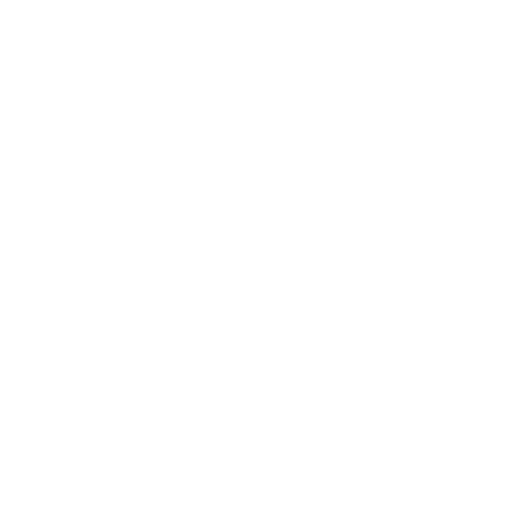
t = 0.00 s
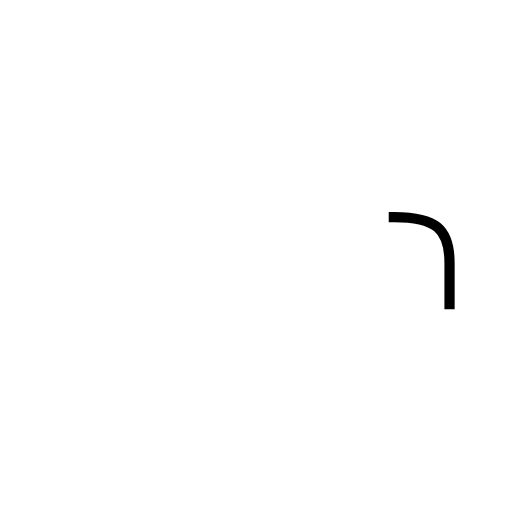
t = 0.40 s
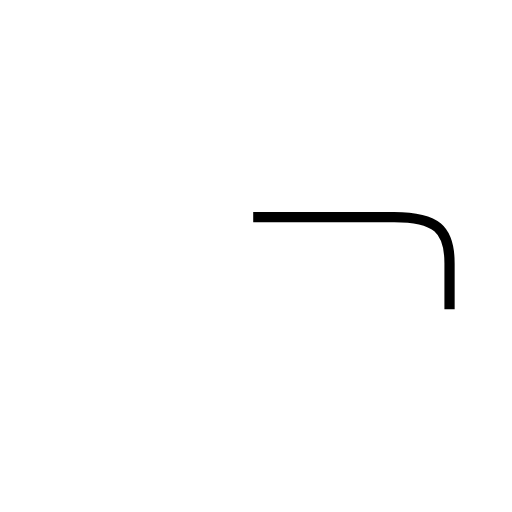
t = 0.80 s
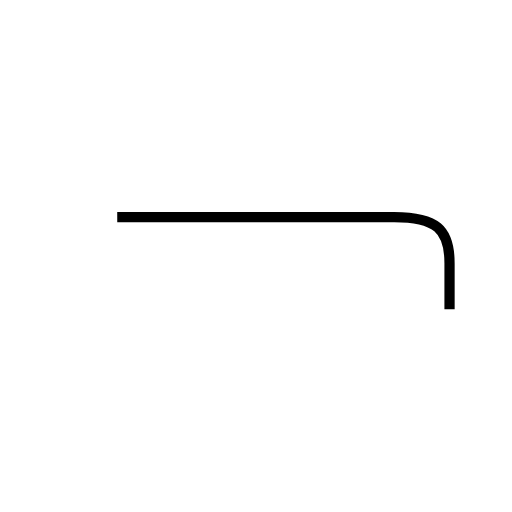
t = 1.19 s
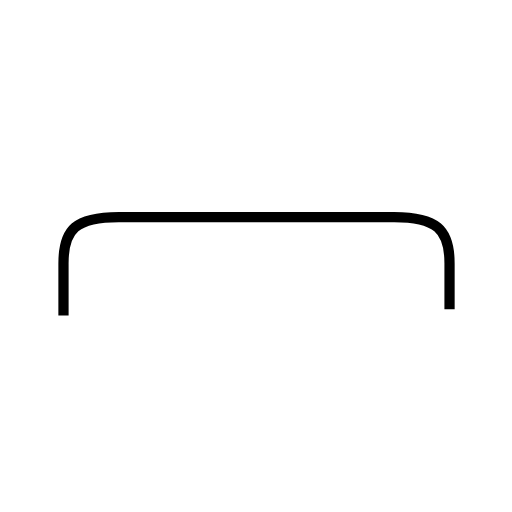
t = 1.59 s
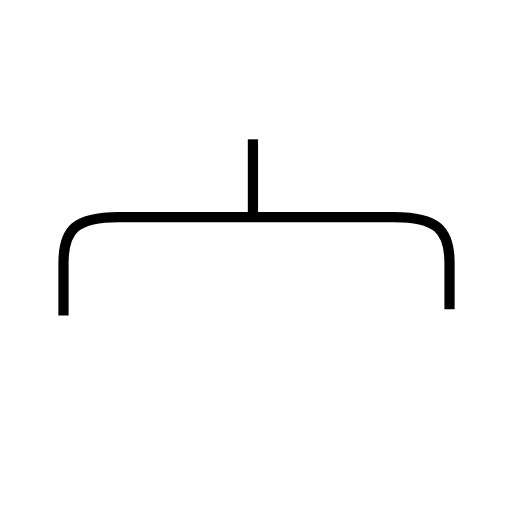
t = 1.82 s

The animated SVG that drew these frames (rendered in a browser with its animation timeline set to each time). Animation: 2 SMIL elements (animate=2); one cycle of 1.82 s.

<?xml version='1.0' encoding='utf-8'?>
<svg viewBox="0.0 -6.0 50.0 50.0" version="1.1" xmlns="http://www.w3.org/2000/svg"><rect x="-1000" y="-1000" width="2000" height="2000" stroke="white" fill="white" /><g style="fill:none;stroke:#000000;stroke-width:1"><path d="M 43.9 -13.8 L 43.9 -18.3 C 43.9 -21.6 42.6 -22.8 38.5 -22.8 L 11.6 -22.8 C 7.4 -22.8 6.2 -21.6 6.2 -18.3 L 6.2 -13.2 " transform="translate(0.0 38.0)" stroke-dasharray="53.00491602497554" stroke-dashoffset="53.00491602497554"><animate attributeName="stroke-dashoffset" from="53.00491602497554" to="0" dur="1.5901474807492662s" begin="0s" fill="freeze" /></path><path d="M 24.7 -22.6 L 24.7 -30.4" transform="translate(0.0 38.0)" stroke-dasharray="7.799999999999997" stroke-dashoffset="7.799999999999997"><animate attributeName="stroke-dashoffset" from="7.799999999999997" to="0" dur="0.2339999999999999s" begin="1.5901474807492662s" fill="freeze" /></path></g></svg>
